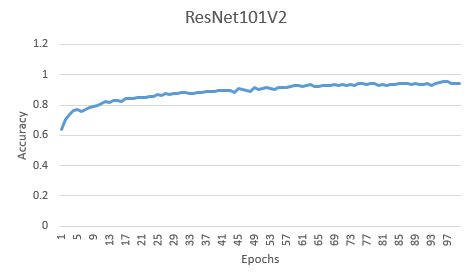

Source data for this figure (header and first rows):
epoch, accuracy, loss, val_accuracy, val_loss?, , , 
0, 0.6366, 0.783, 0.65, 0.6346489191055298?, , , 
1, 0.7042, 0.6748, 0.7167, 0.5845085382461548?, , , 
2, 0.7378, 0.6108, 0.75, 0.527475893497467?, , , 
3, 0.7622, 0.577, 0.7389, 0.5330532193183899?, , , 
4, 0.7706, 0.5499, 0.7333, 0.5341881513595581?, , , 
5, 0.7576, 0.5499, 0.7722, 0.4916779398918152?, , , 
6, 0.7714, 0.5202, 0.7667, 0.5451516509056091?, , , 
7, 0.7832, 0.5102, 0.7833, 0.4814578592777252?, , , 
8, 0.792, 0.4855, 0.8111, 0.4453873634338379?, , , 
9, 0.7958, 0.4773, 0.6778, 0.6844480037689209?, , , 
10, 0.8126, 0.4458, 0.7778, 0.45364001393318176?, , , 
11, 0.8214, 0.435, 0.7833, 0.4361853301525116?, , , 
12, 0.8155, 0.4465, 0.7278, 0.6406010389328003?, , , 
13, 0.8303, 0.402, 0.7889, 0.44382548332214355?, , , 
14, 0.8303, 0.4046, 0.7889, 0.5147521495819092?, , , 
15, 0.8248, 0.4095, 0.7889, 0.4722531735897064?, , , 
16, 0.8408, 0.3836, 0.8, 0.4329005479812622?, , , 
17, 0.8441, 0.3952, 0.7889, 0.5604530572891235?, , , 
18, 0.8445, 0.3767, 0.8111, 0.4429788291454315?, , , 
19, 0.8466, 0.3654, 0.8, 0.47849738597869873?, , , 
20, 0.8525, 0.3726, 0.8278, 0.4412083029747009?, , , 
21, 0.8508, 0.3594, 0.8333, 0.42962393164634705?, , , 
22, 0.8584, 0.3493, 0.6889, 0.703784704208374?, , , 
23, 0.8567, 0.3478, 0.8222, 0.46389201283454895?, , , 
24, 0.8689, 0.317, 0.7833, 0.4588148295879364?, , , 
25, 0.8634, 0.332, 0.8, 0.4647446572780609?, , , 
26, 0.8765, 0.3157, 0.7556, 0.5695143938064575?, , , 
27, 0.8723, 0.3122, 0.8167, 0.45727455615997314?, , , 
28, 0.8761, 0.3128, 0.7667, 0.5496711134910583?, , , 
29, 0.8786, 0.3046, 0.7667, 0.6301408410072327?, , , 
30, 0.8857, 0.2824, 0.7111, 0.6135847568511963?, , , 
31, 0.8853, 0.2905, 0.7889, 0.4378421902656555?, , , 
32, 0.8744, 0.2968, 0.8167, 0.4256651997566223?, , , 
33, 0.8794, 0.2743, 0.7944, 0.49454987049102783?, , , 
34, 0.8815, 0.2839, 0.8278, 0.49995043873786926?, , , 
35, 0.8845, 0.278, 0.8167, 0.46543052792549133?, , , 
36, 0.8866, 0.2744, 0.8444, 0.40390557050704956?, , , 
37, 0.887, 0.2859, 0.8056, 0.49183082580566406?, , , 
38, 0.887, 0.2869, 0.8167, 0.4376220703125?, , , 
39, 0.8979, 0.2498, 0.7667, 0.5272617936134338?, , , 
40, 0.8979, 0.2523, 0.8056, 0.4310052990913391?, , , 
41, 0.8933, 0.2595, 0.8, 0.447155624628067?, , , 
42, 0.8941, 0.2582, 0.8444, 0.4324444532394409?, , , 
43, 0.8853, 0.2724, 0.8389, 0.4570281207561493?, , , 
44, 0.9071, 0.2519, 0.8389, 0.45424893498420715?, , , 
45, 0.9034, 0.232, 0.8, 0.5150166749954224?, , , 
46, 0.8929, 0.2597, 0.8167, 0.5154010057449341?, , , 
47, 0.8882, 0.2641, 0.8444, 0.4008053243160248?, , , 
48, 0.9168, 0.2327, 0.8222, 0.418281227350235?, , , 
49, 0.9042, 0.2355, 0.8611, 0.43334245681762695?, , , 
50, 0.9084, 0.2217, 0.8389, 0.508327841758728?, , , 
51, 0.913, 0.2237, 0.7944, 0.6507222056388855?, , , 
52, 0.9118, 0.2201, 0.8167, 0.48510950803756714?, , , 
53, 0.9059, 0.2203, 0.7556, 0.6700212955474854?, , , 
54, 0.9164, 0.2043, 0.85, 0.41758227348327637?, , , 
55, 0.9155, 0.2111, 0.8333, 0.48891040682792664?, , , 
56, 0.916, 0.2036, 0.8444, 0.4916735887527466?, , , 
57, 0.9197, 0.1991, 0.8556, 0.4514327049255371?, , , 
58, 0.929, 0.1869, 0.8611, 0.4431212544441223?, , , 
59, 0.9307, 0.1893, 0.8389, 0.45927098393440247?, , , 
... 40 more rows
